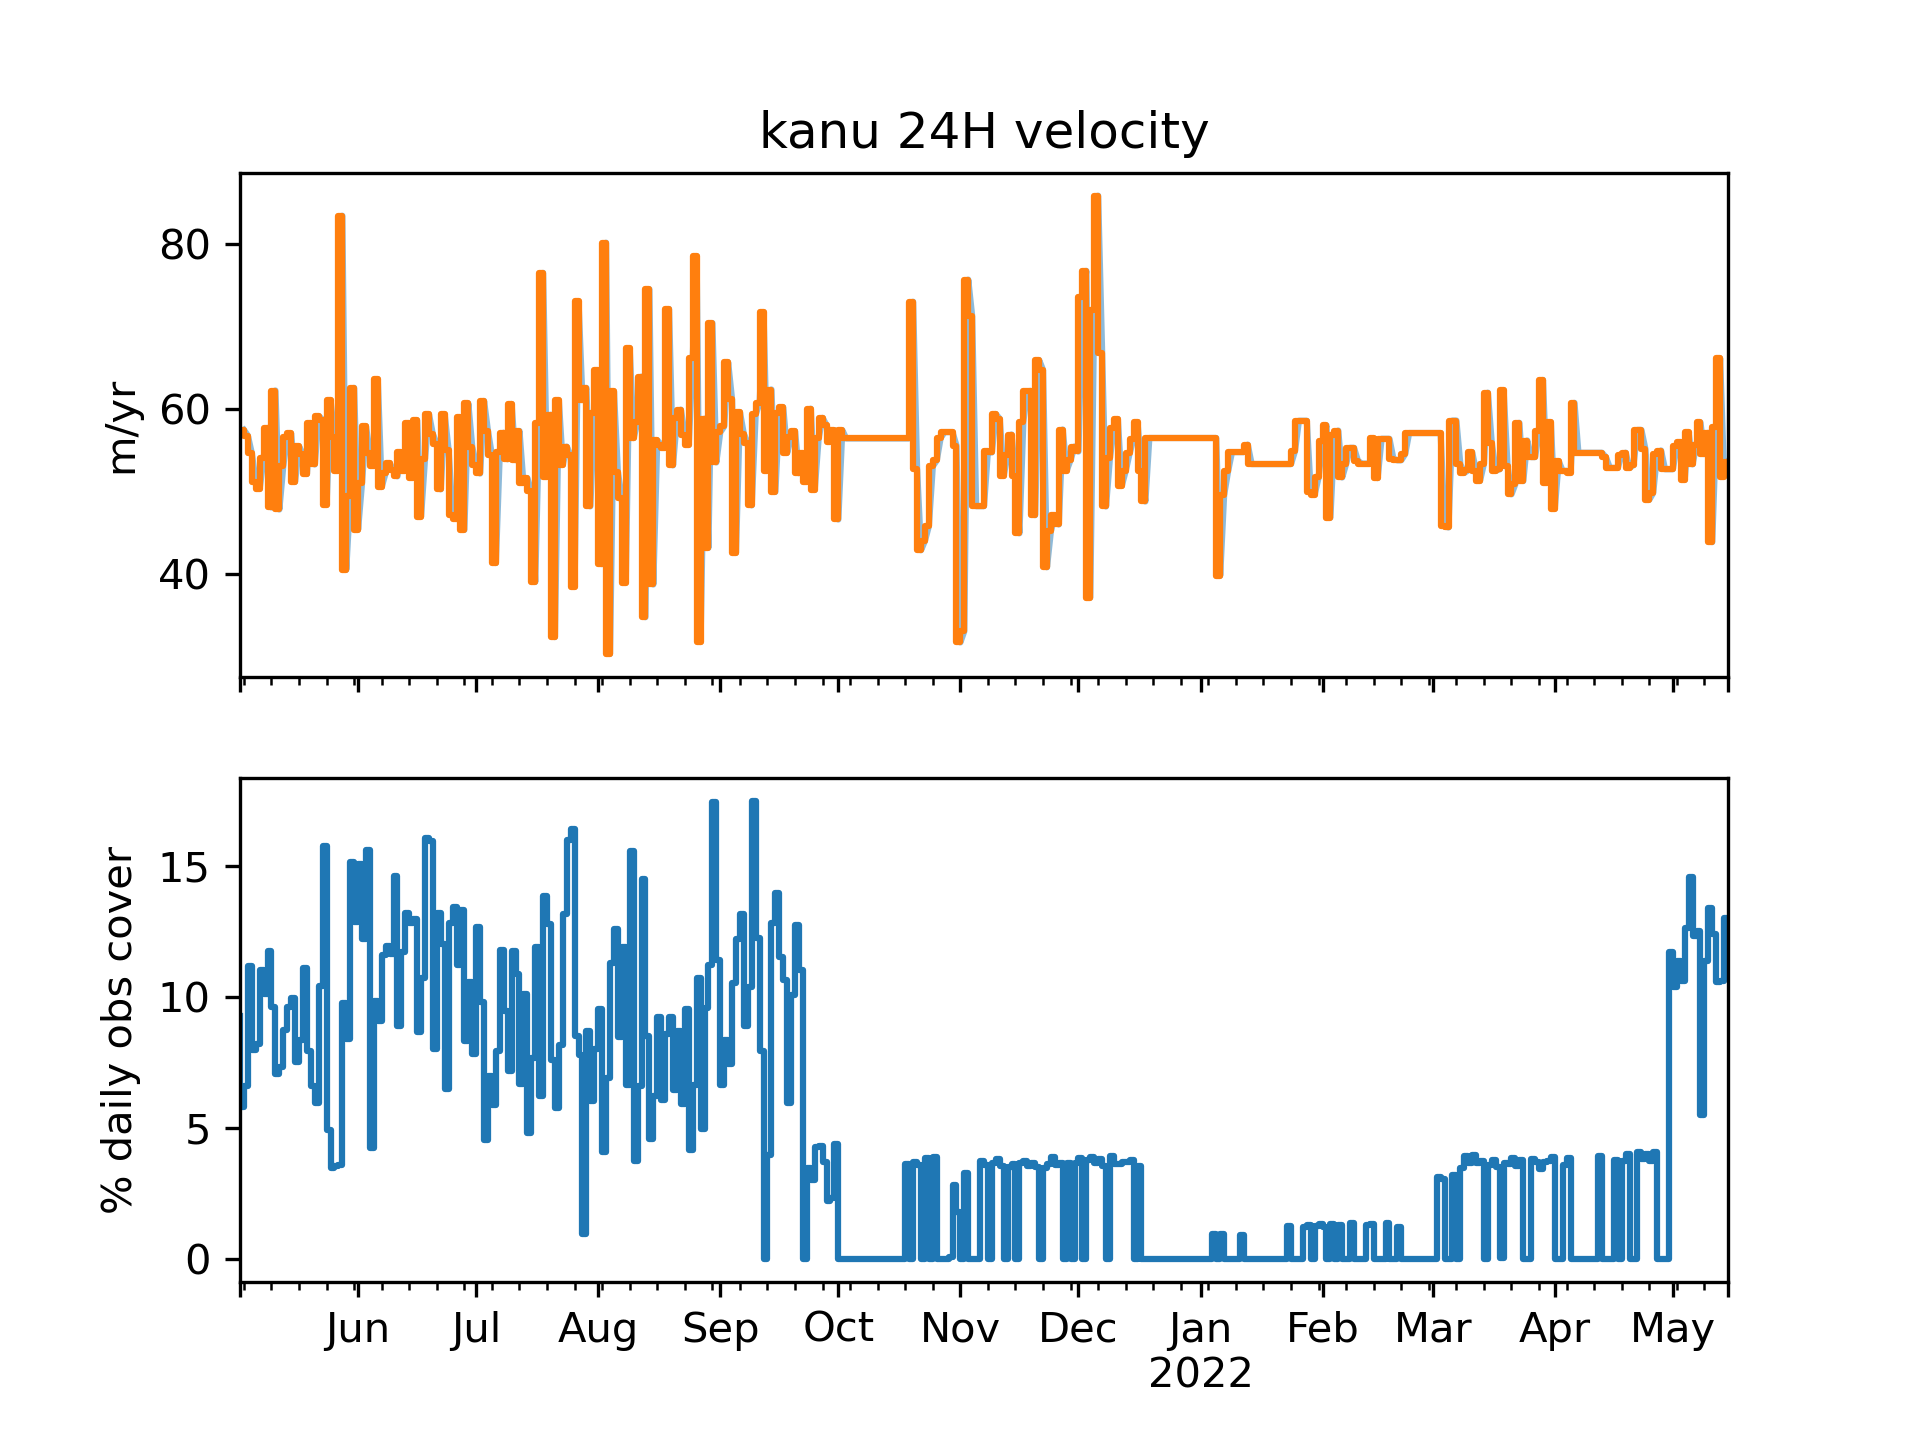

Data behind this chart, as committed beside it:
, v_24h, obs_cover_percent
2021-05-02, , 9.282
2021-05-03, 57.48, 5.775
2021-05-04, 56.78, 6.609
2021-05-05, 54.66, 11.17
2021-05-06, 51.16, 7.986
2021-05-07, 50.35, 8.194
2021-05-08, 54.09, 11.02
2021-05-09, 57.71, 10.1
2021-05-10, 48.08, 11.75
2021-05-11, 62.25, 9.606
2021-05-12, 47.84, 7.049
2021-05-13, 53.11, 7.303
2021-05-14, 56.63, 8.75
2021-05-15, 57.05, 9.618
2021-05-16, 51.2, 9.965
2021-05-17, 55.49, 7.512
2021-05-18, 54.53, 8.356
2021-05-19, 52.14, 11.1
2021-05-20, 58.31, 7.94
2021-05-21, 53.29, 6.609
2021-05-22, 59.16, 5.961
2021-05-23, 58.72, 10.42
2021-05-24, 48.43, 15.76
2021-05-25, 61.1, 4.907
2021-05-26, 56.66, 3.472
2021-05-27, 52.53, 3.542
2021-05-28, 83.43, 3.565
2021-05-29, 40.55, 9.769
2021-05-30, 49.42, 8.391
2021-05-31, 62.58, 15.15
2021-06-01, 45.4, 12.85
2021-06-02, 51.06, 15.07
2021-06-03, 57.92, 12.21
2021-06-04, 54.69, 15.6
2021-06-05, 53.14, 4.236
2021-06-06, 63.62, 9.838
2021-06-07, 50.57, 9.097
2021-06-08, 52.26, 11.59
2021-06-09, 53.46, 11.94
2021-06-10, 52.57, 11.63
2021-06-11, 51.86, 14.62
2021-06-12, 54.77, 8.877
2021-06-13, 52.53, 11.72
2021-06-14, 58.31, 13.22
2021-06-15, 51.68, 12.82
2021-06-16, 58.64, 12.97
2021-06-17, 46.99, 8.657
2021-06-18, 53.98, 10.71
2021-06-19, 59.39, 16.06
2021-06-20, 56.95, 15.95
2021-06-21, 55.82, 8.009
2021-06-22, 50.28, 13.22
2021-06-23, 59.35, 12.04
2021-06-24, 55.02, 6.47
2021-06-25, 47.23, 12.82
2021-06-26, 46.69, 13.41
2021-06-27, 59.01, 11.2
2021-06-28, 45.37, 13.31
2021-06-29, 60.69, 8.322
2021-06-30, 55.42, 10.57
... 319 more rows
